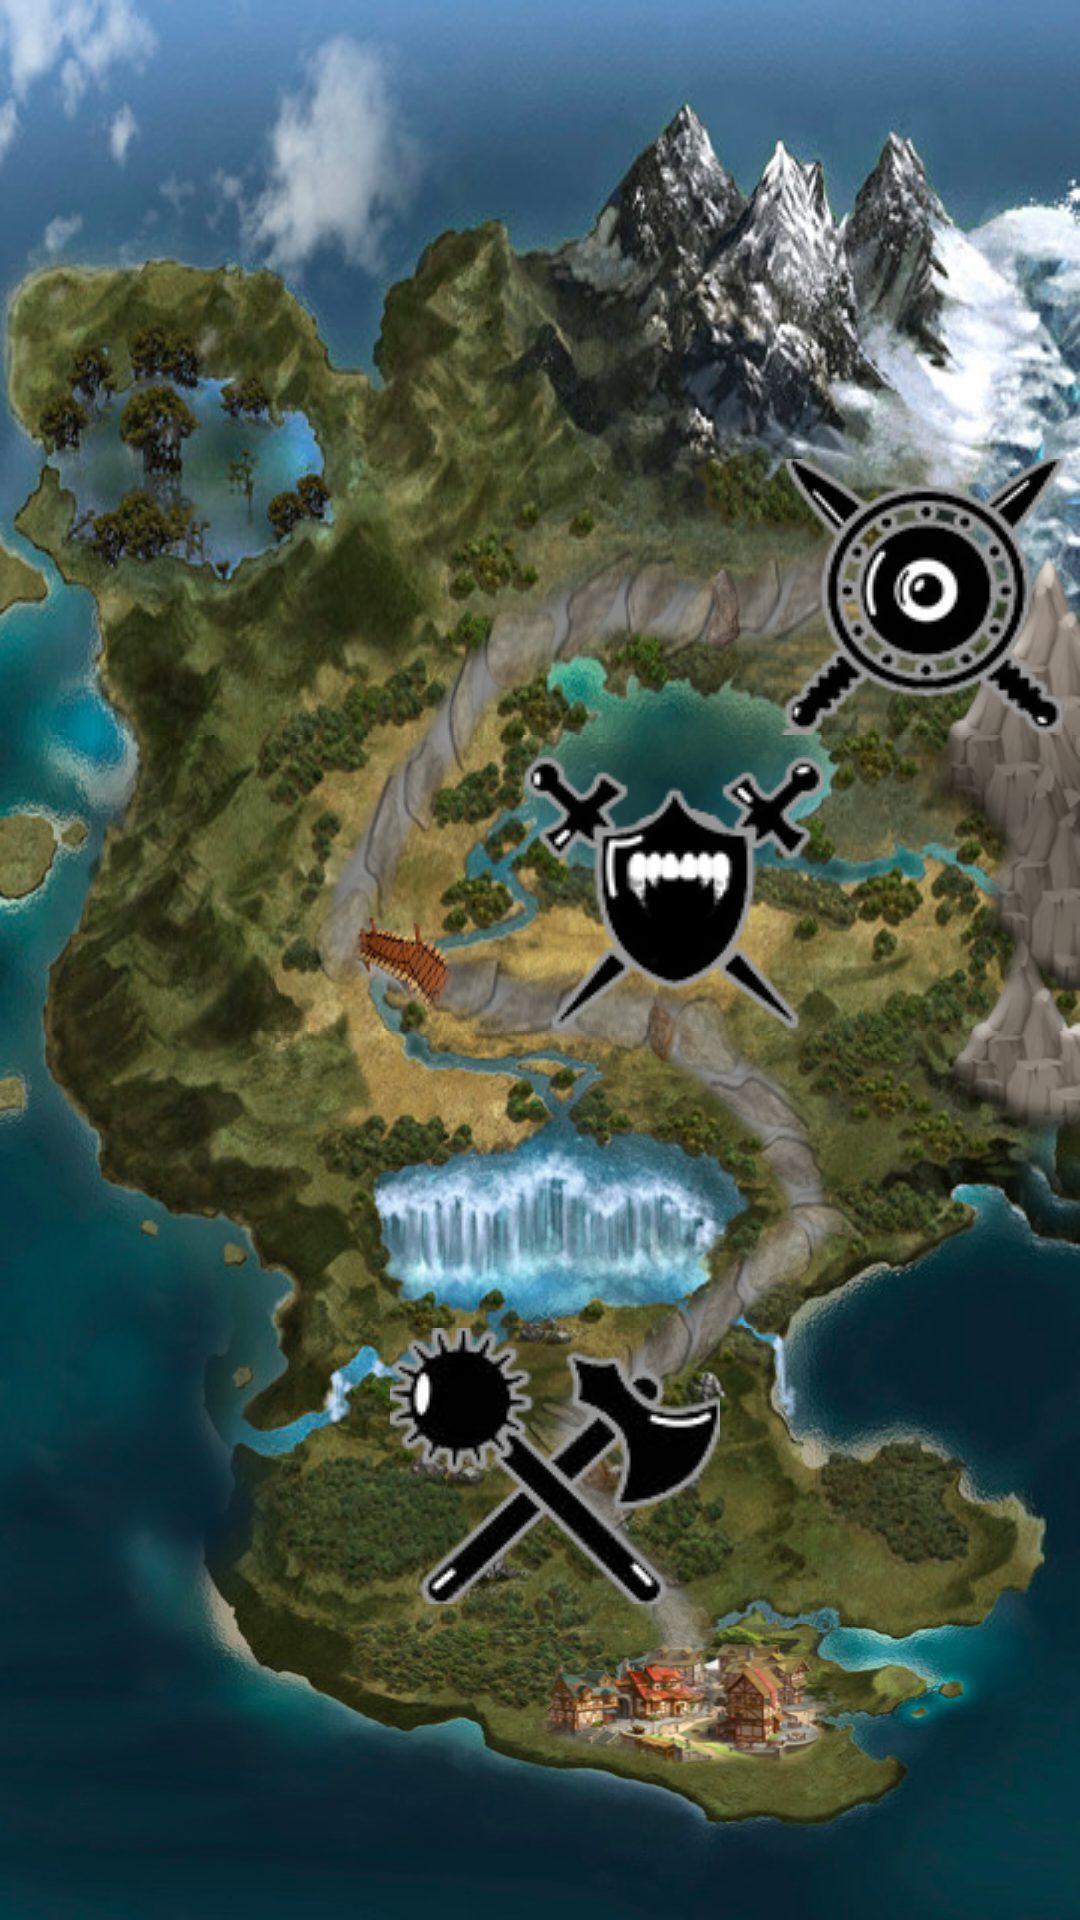

This screen was rendered from an Android layout file. Write that file and the resources it references.
<!-- AndroidManifest.xml: application theme Theme.Klicker -->
<!-- res/layout/activity_main.xml -->
<?xml version="1.0" encoding="utf-8"?>
<androidx.constraintlayout.widget.ConstraintLayout xmlns:android="http://schemas.android.com/apk/res/android"
    xmlns:app="http://schemas.android.com/apk/res-auto"
    xmlns:tools="http://schemas.android.com/tools"
    android:layout_width="match_parent"
    android:layout_height="match_parent"
    tools:context=".ui.MainActivity">

    <ImageView
        android:id="@+id/bgTop"
        android:layout_width="wrap_content"
        android:layout_height="0dp"
        android:layout_weight="1"
        android:scaleType="fitXY"
        android:src="@drawable/bg_top"
        app:layout_constraintEnd_toEndOf="parent"
        app:layout_constraintStart_toStartOf="parent"
        app:layout_constraintTop_toTopOf="parent" />

    <ImageButton
        android:id="@+id/hardButton"
        android:layout_width="wrap_content"
        android:layout_height="wrap_content"
        android:background="@null"
        android:src="@drawable/hard"
        app:layout_constraintBottom_toBottomOf="@id/bgTop"
        app:layout_constraintEnd_toEndOf="@id/bgTop" />

    <ImageView
        android:id="@+id/bgMedium"
        android:layout_width="wrap_content"
        android:layout_height="0dp"
        android:layout_weight="1"
        android:scaleType="fitXY"
        android:src="@drawable/bg_medium"
        app:layout_constraintBottom_toTopOf="@id/bgEasy"
        app:layout_constraintEnd_toEndOf="parent"
        app:layout_constraintStart_toStartOf="parent"
        app:layout_constraintTop_toBottomOf="@id/bgTop" />

    <ImageButton
        android:id="@+id/mediumButton"
        android:layout_width="wrap_content"
        android:layout_height="wrap_content"
        android:layout_marginEnd="80dp"
        android:background="@null"
        android:src="@drawable/medium"
        app:layout_constraintBottom_toBottomOf="@id/bgMedium"
        app:layout_constraintEnd_toEndOf="@id/bgMedium" />

    <ImageView
        android:id="@+id/bgEasy"
        android:layout_width="wrap_content"
        android:layout_height="0dp"
        android:layout_weight="1"
        android:scaleType="fitXY"
        android:src="@drawable/bg_easy"
        app:layout_constraintBottom_toTopOf="@id/bgShop"
        app:layout_constraintEnd_toEndOf="parent"
        app:layout_constraintStart_toStartOf="parent"
        app:layout_constraintTop_toBottomOf="@id/bgMedium" />

    <ImageView
        android:id="@+id/bgShop"
        android:layout_width="wrap_content"
        android:layout_height="0dp"
        android:layout_weight="1"
        android:scaleType="fitXY"
        android:src="@drawable/bg_shop"
        app:layout_constraintBottom_toTopOf="@id/bgTown"
        app:layout_constraintEnd_toEndOf="parent"
        app:layout_constraintStart_toStartOf="parent"
        app:layout_constraintTop_toBottomOf="@id/bgEasy" />

    <ImageButton
        android:id="@+id/easyButton"
        android:layout_width="wrap_content"
        android:layout_height="wrap_content"
        android:layout_marginStart="130dp"
        android:background="@null"
        android:src="@drawable/easy"
        app:layout_constraintStart_toStartOf="@id/bgShop"
        app:layout_constraintTop_toTopOf="@id/bgShop" />

    <ImageView
        android:id="@+id/bgTown"
        android:layout_width="wrap_content"
        android:layout_height="0dp"
        android:layout_weight="1"
        android:scaleType="fitXY"
        android:src="@drawable/bg_town"
        app:layout_constraintBottom_toBottomOf="parent"
        app:layout_constraintEnd_toEndOf="parent"
        app:layout_constraintStart_toStartOf="parent"
        app:layout_constraintTop_toBottomOf="@id/bgShop" />

    <androidx.fragment.app.FragmentContainerView
        android:id="@+id/mobsFragmentContainer"
        android:layout_width="match_parent"
        android:layout_height="match_parent"
        android:layout_marginStart="50dp"
        android:layout_marginTop="70dp"
        android:layout_marginEnd="50dp"
        android:layout_marginBottom="70dp"
        app:layout_constraintBottom_toBottomOf="parent"
        app:layout_constraintEnd_toEndOf="parent"
        app:layout_constraintStart_toStartOf="parent"
        app:layout_constraintTop_toTopOf="parent" />

</androidx.constraintlayout.widget.ConstraintLayout>
<!-- resources referenced by this layout -->
<resources>
  <!-- drawable bg_easy: png bitmap (drawable-v24, 128471 bytes) -->
  <!-- drawable bg_medium: png bitmap (drawable-v24, 116685 bytes) -->
  <!-- drawable bg_shop: png bitmap (drawable-v24, 116610 bytes) -->
  <!-- drawable bg_top: png bitmap (drawable-v24, 235396 bytes) -->
  <!-- drawable bg_town: png bitmap (drawable-v24, 111785 bytes) -->
  <!-- drawable easy: png bitmap (drawable-v24, 8747 bytes) -->
  <!-- drawable hard: png bitmap (drawable-v24, 11838 bytes) -->
  <!-- drawable medium: png bitmap (drawable-v24, 9407 bytes) -->
  <style name="Theme.Klicker" parent="Theme.MaterialComponents.DayNight.NoActionBar">
          
          <item name="colorPrimary">@color/purple_500</item>
          <item name="colorPrimaryVariant">@color/purple_700</item>
          <item name="colorOnPrimary">@color/white</item>
          
          <item name="colorSecondary">@color/teal_200</item>
          <item name="colorSecondaryVariant">@color/teal_700</item>
          <item name="colorOnSecondary">@color/black</item>
          
          <item name="android:statusBarColor" tools:targetApi="l">?attr/colorPrimaryVariant</item>
          
      </style>
  
      // стиль лаунч активити
  <!-- not gathered from this repository: default colours our renderer supplied (Android Studio template values) -->
  <color name="purple_500">#FF6200EE</color>
  <color name="purple_700">#FF3700B3</color>
  <color name="teal_200">#FF03DAC5</color>
  <color name="teal_700">#FF018786</color>
  <color name="black">#FF000000</color>
  <color name="white">#FFFFFFFF</color>
</resources>
